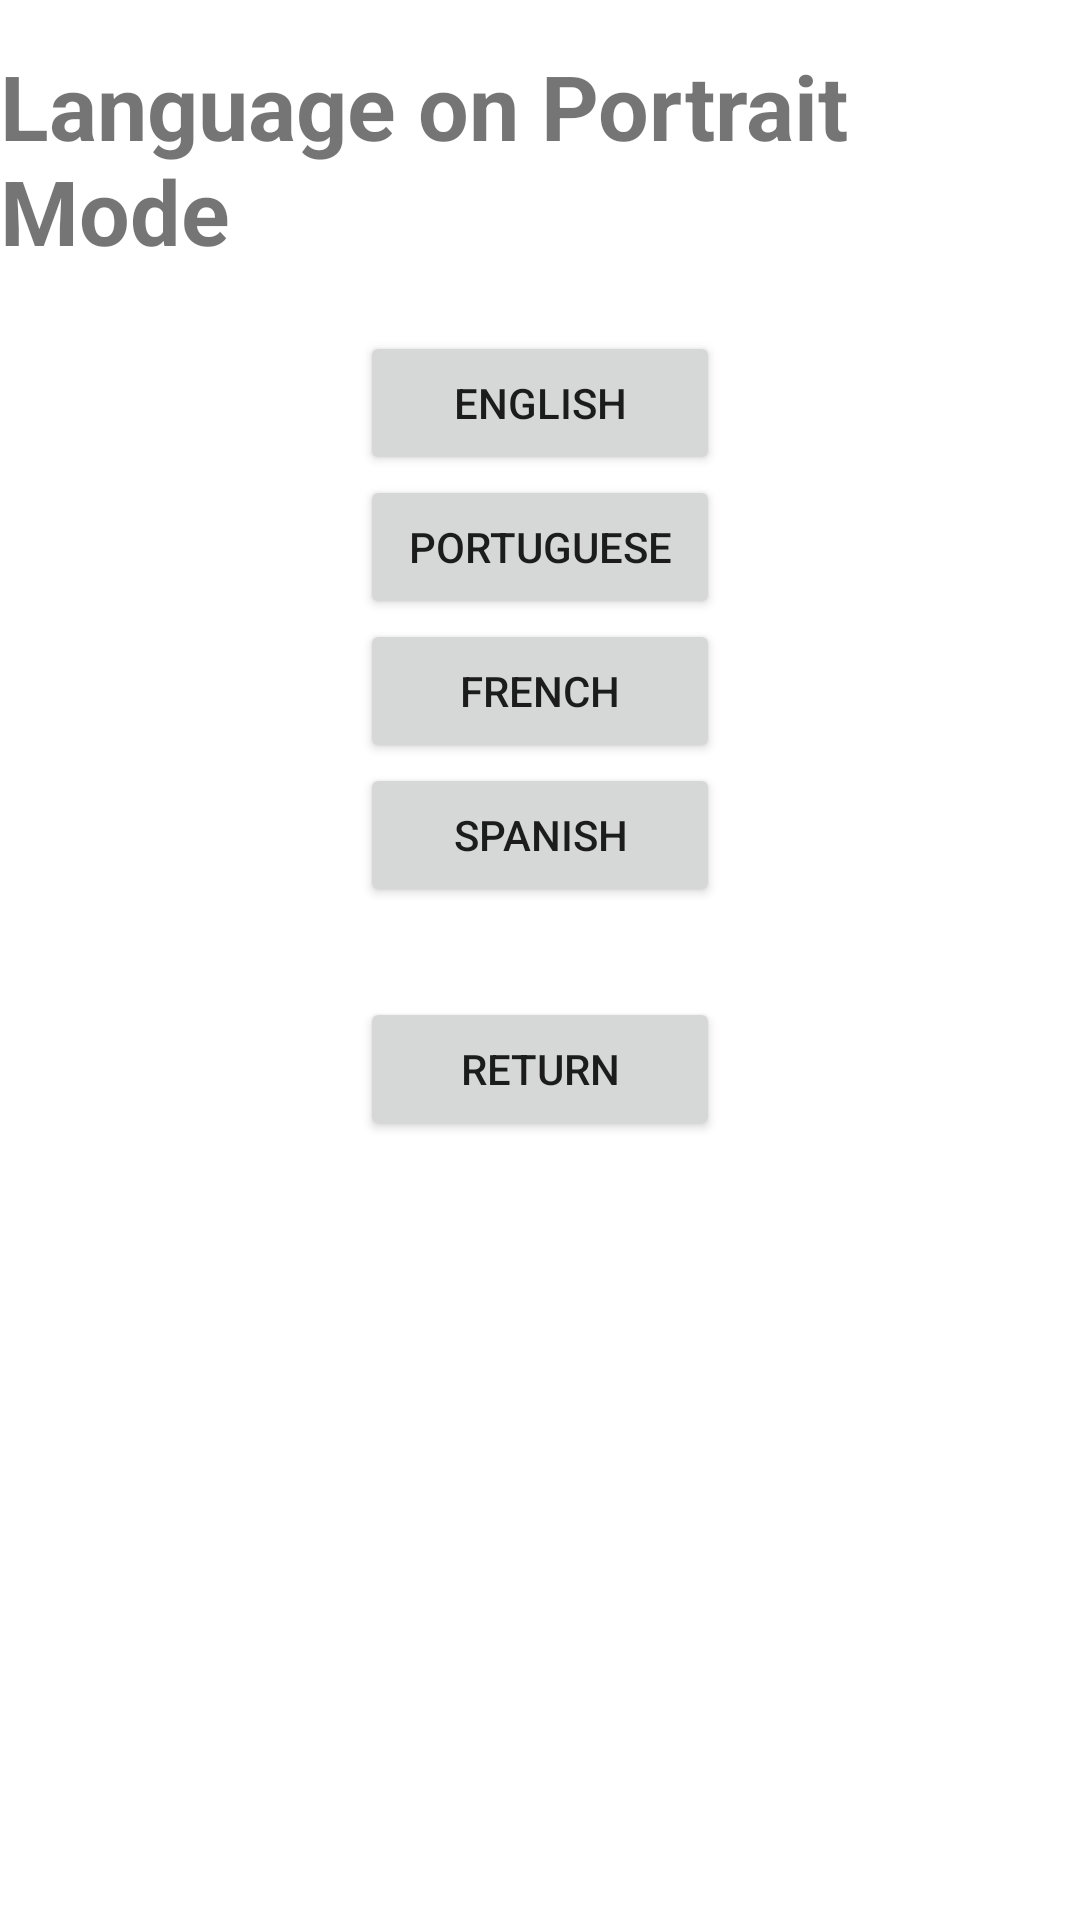

Produce the Android XML layout that renders to this screen, including the resource entries it uses.
<!-- AndroidManifest.xml: application theme Theme.Lab1_App -->
<!-- res/layout/activity_language.xml -->
<?xml version="1.0" encoding="utf-8"?>
<androidx.constraintlayout.widget.ConstraintLayout xmlns:android="http://schemas.android.com/apk/res/android"
    xmlns:app="http://schemas.android.com/apk/res-auto"
    xmlns:tools="http://schemas.android.com/tools"
    android:layout_width="match_parent"
    android:layout_height="match_parent"
    tools:context=".LanguageActivity">

    <LinearLayout
        android:layout_width="match_parent"
        android:layout_height="match_parent"
        android:orientation="vertical"
        android:gravity="center_horizontal"

        tools:ignore="MissingConstraints">

        <TextView
            android:layout_width="wrap_content"
            android:layout_height="wrap_content"
            android:text="@string/language_text_port"
            android:textStyle="bold"
            android:textSize="30sp"
            android:layout_marginTop="15dp"
            android:layout_marginBottom="20dp">
        </TextView>

        <Button
            android:id="@+id/englishButton"
            android:layout_width="match_parent"
            android:layout_height="wrap_content"
            android:layout_marginHorizontal="120dp"
            android:text="@string/english_btn">
        </Button>

        <Button
            android:id="@+id/portugueseButton"
            android:layout_width="match_parent"
            android:layout_height="wrap_content"
            android:layout_marginHorizontal="120dp"
            android:text="@string/portuguese_btn">
        </Button>

        <Button
            android:id="@+id/frenchButton"
            android:layout_width="match_parent"
            android:layout_height="wrap_content"
            android:layout_marginHorizontal="120dp"
            android:text="@string/french_btn">
        </Button>

        <Button
            android:id="@+id/spanishButton"
            android:layout_width="match_parent"
            android:layout_height="wrap_content"
            android:layout_marginHorizontal="120dp"
            android:text="@string/spanish_btn">
        </Button>

        <Button
            android:id="@+id/btnGoBack"
            android:layout_width="match_parent"
            android:layout_height="wrap_content"
            android:layout_marginTop="30dp"
            android:layout_marginHorizontal="120dp"
            android:text="@string/go_back">
        </Button>


    </LinearLayout>

</androidx.constraintlayout.widget.ConstraintLayout>
<!-- resources referenced by this layout -->
<resources>
  <string name="english_btn">English</string>
  <string name="french_btn">French</string>
  <string name="go_back">Return</string>
  <string name="language_text_port">Language on Portrait Mode</string>
  <string name="portuguese_btn">Portuguese</string>
  <string name="spanish_btn">Spanish</string>
  <style name="Theme.Lab1_App" parent="Theme.MaterialComponents.DayNight.DarkActionBar">
          
          <item name="colorPrimary">@color/purple_500</item>
          <item name="colorPrimaryVariant">@color/purple_700</item>
          <item name="colorOnPrimary">@color/white</item>
          
          <item name="colorSecondary">@color/teal_200</item>
          <item name="colorSecondaryVariant">@color/teal_700</item>
          <item name="colorOnSecondary">@color/black</item>
          
          <item name="android:statusBarColor">?attr/colorPrimaryVariant</item>
          
      </style>
  <color name="purple_500">#FF6200EE</color>
  <color name="purple_700">#FF3700B3</color>
  <color name="white">#FFFFFFFF</color>
  <color name="teal_200">#FF03DAC5</color>
  <color name="teal_700">#FF018786</color>
  <color name="black">#FF000000</color>
</resources>
